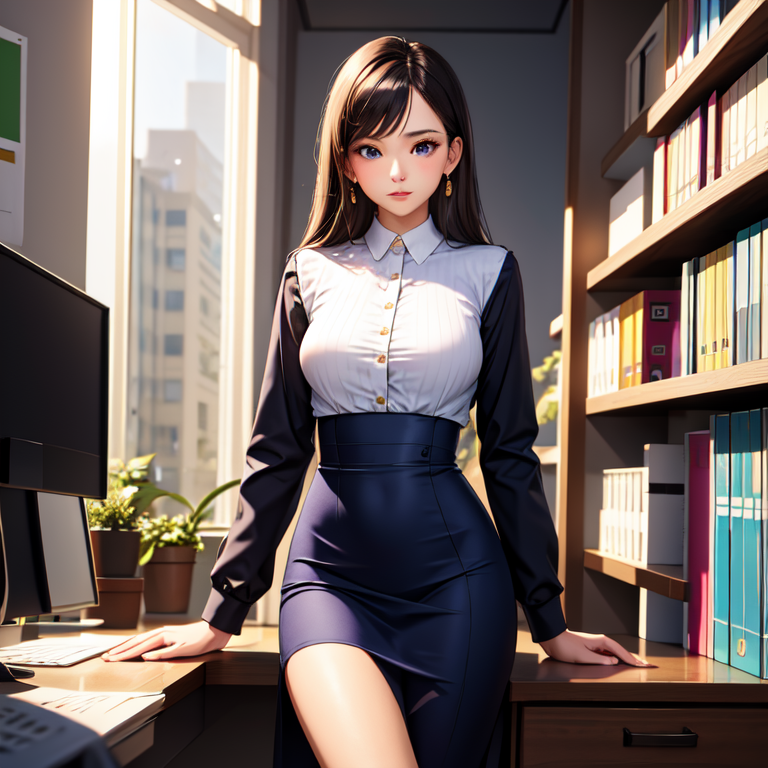
Generation parameters embedded in this image by AUTOMATIC1111 Stable Diffusion web UI or a fork of it (Forge, ...) (PNG 'parameters' text chunk):
masterpiece, woman, dress, office
Negative prompt: (worst quality, low quality:1.4), monochrome, zombie, (interlocked fingers:1.2), disfigured,
Steps: 20, Sampler: DPM++ 2M, Schedule type: Karras, CFG scale: 7, Seed: 3168049046, Size: 768x768, Model hash: f5beb7b5ac, Model: meinaunreal_v5, Version: v1.9.4